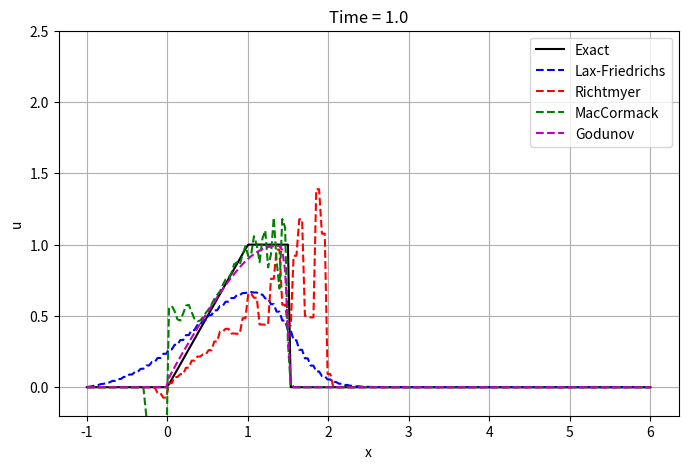
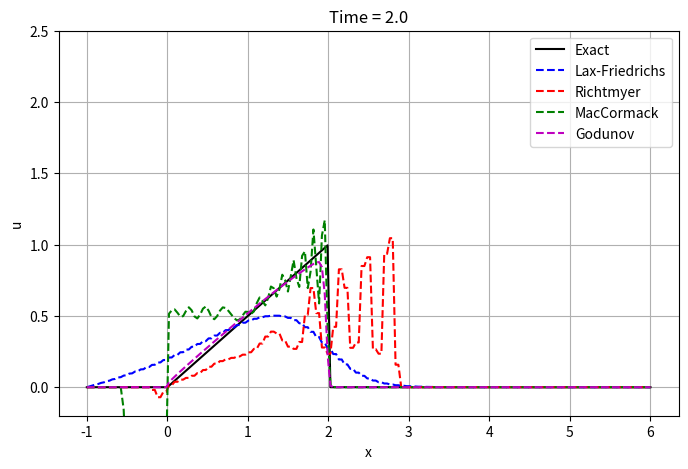
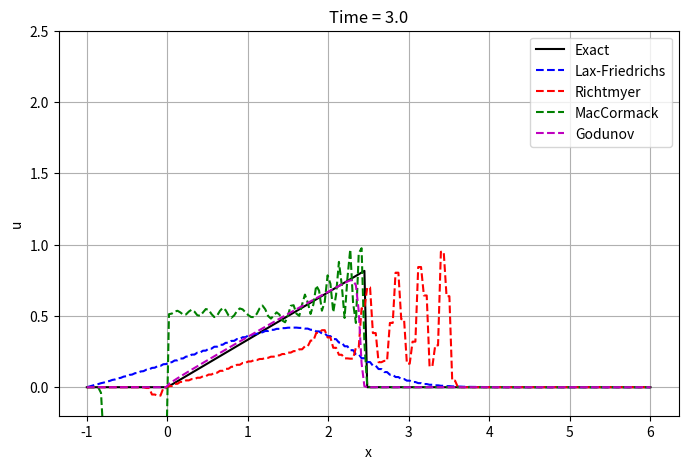
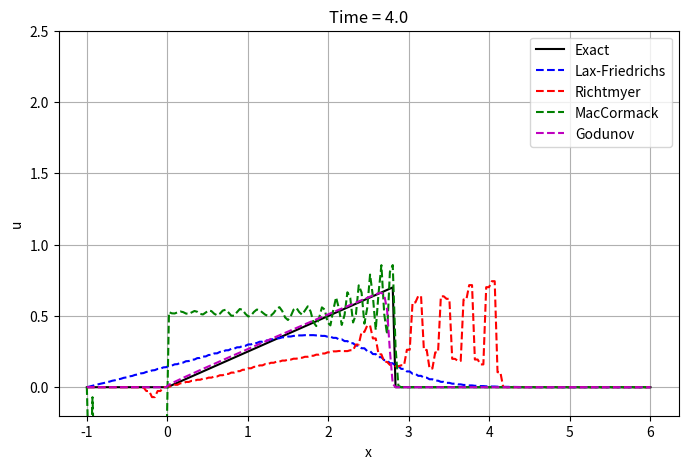
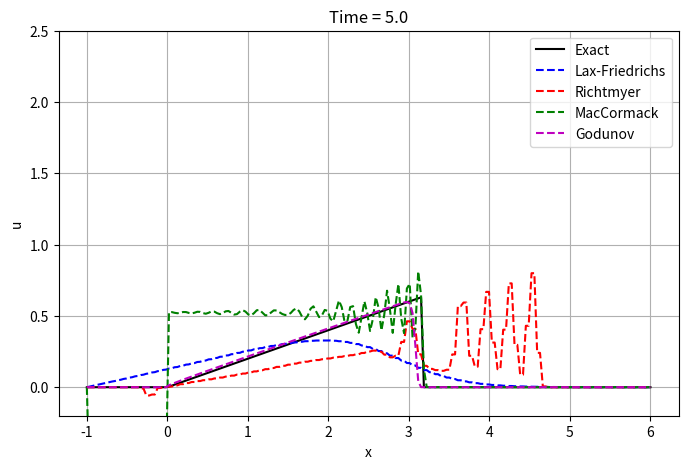
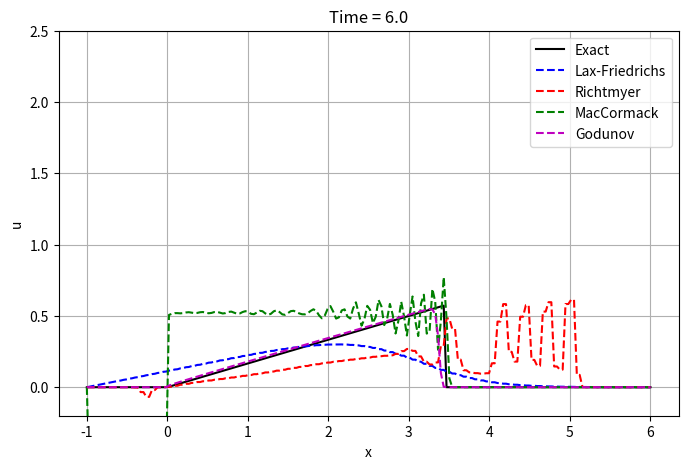

Python code for these plots, in order:
import numpy as np
import matplotlib.pyplot as plt

# 参数设置
x_min, x_max = -1, 6
nx = 200
dx = (x_max - x_min) / (nx - 1)
x = np.linspace(x_min, x_max, nx)
dt = 0.005
nt = int(6 / dt)

# 初始条件
def initial_condition(x):
    u = np.zeros_like(x)
    u[(x > 0) & (x < 1)] = 1
    # u[(x >= 1) & (x < 2)] = 1
    return u

# Lax-Friedrichs
def lax_friedrichs(u, dt, dx):
    u_next = np.zeros_like(u)
    f = 0.5 * u ** 2
    u_next[1:-1] = 0.5 * (u[:-2] + u[2:]) - dt / (2 * dx) * (f[2:] - f[:-2])
    return u_next

# Richtmyer
def richtmyer(u, dt, dx):
    u_half = np.zeros_like(u)
    f = 0.5 * u ** 2
    u_half[1:-1] = 0.5 * (u[:-2] + u[2:]) - dt / (2 * dx) * (f[2:] - f[:-2])
    f_half = 0.5 * u_half ** 2
    u_next = np.zeros_like(u)
    u_next[1:-1] = u[1:-1] - dt / dx * (f_half[2:] - f_half[:-2])
    return u_next

# MacCormack
def mac_cormack(u, dt, dx):
    u_star = np.copy(u)
    f = 0.5 * u ** 2
    u_star[:-1] = u[:-1] - dt / dx * (f[1:] - f[:-1])
    f_star = 0.5 * u_star ** 2
    u_next = np.copy(u)
    u_next[1:] = 0.5 * (u[1:] + u_star[1:] - dt / dx * (f_star[1:] - f_star[:-1]))
    return u_next

# Godunov
def godunov(u, dx, dt):
    u_next = np.zeros_like(u)
    f = lambda u: 0.5 * u ** 2
    for i in range(1, len(u) - 1):
        uL = u[i - 1]
        uR = u[i]
        s = (uL + uR) / 2  # 中心速度
        if uL <= uR:
            if s >= 0:
                flux_left = f(uL)
            else:
                flux_left = f(uR)
        else:
            flux_left = max(f(uL), f(uR)) if uL > uR else 0
        
        uL = u[i]
        uR = u[i + 1]
        s = (uL + uR) / 2
        if uL <= uR:
            if s >= 0:
                flux_right = f(uL)
            else:
                flux_right = f(uR)
        else:
            flux_right = max(f(uL), f(uR)) if uL > uR else 0
        
        u_next[i] = u[i] - dt / dx * (flux_right - flux_left)
    return u_next


# 精确解（直接用稀疏波 + 激波拼接）
def exact_solution(x, t):
    u = np.zeros_like(x)
    if t <= 2:
        u[(x >= 0) & (x <= t)] = x[(x >= 0) & (x <= t)] / t
        u[(x > t) & (x <= 1 + t/2)] = 1.0
        u[x > 1 + t/2] = 0.0
    else:
        u[(x >= 0) & (x <= np.sqrt(2*t))] = x[(x >= 0) & (x <= np.sqrt(2*t))] / t
        u[x > np.sqrt(2*t)] = 0.0
    return u

# 主循环
def solve_and_plot():
    times = [0, 1, 2, 3, 4, 5, 6]
    u_lf = initial_condition(x)
    u_ri = initial_condition(x)
    u_mc = initial_condition(x)
    u_gd = initial_condition(x)

    for n in range(1, nt + 1):
        u_lf = lax_friedrichs(u_lf, dt, dx)
        u_ri = richtmyer(u_ri, dt, dx)
        u_mc = mac_cormack(u_mc, dt, dx)
        u_gd = godunov(u_gd, dx, dt)

        t = n * dt
        if np.any(np.isclose(t, times, atol=0.001)):
            u_exact = exact_solution(x, t)

            plt.figure(figsize=(8, 5))
            plt.plot(x, u_exact, 'k-', label='Exact')
            plt.plot(x, u_lf, 'b--', label='Lax-Friedrichs')
            plt.plot(x, u_ri, 'r--', label='Richtmyer')
            plt.plot(x, u_mc, 'g--', label='MacCormack')
            plt.plot(x, u_gd, 'm--', label='Godunov')
            plt.title(f'Time = {t:.1f}')
            plt.xlabel('x')
            plt.ylabel('u')
            plt.ylim(-0.2, 2.5)
            plt.legend()
            plt.grid()
            plt.show()

solve_and_plot()
